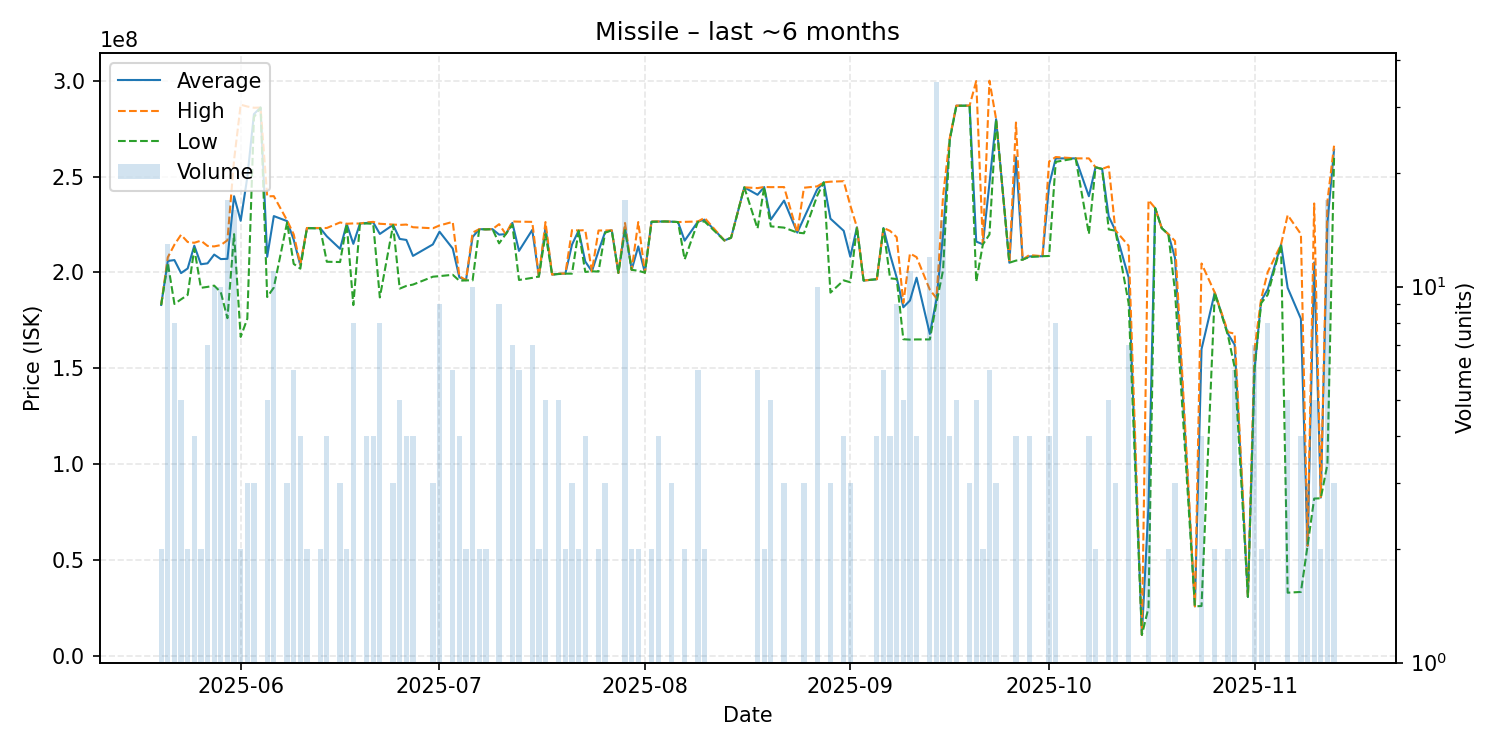

The table this chart was drawn from, first rows:
date, average, highest, lowest, order_count, volume
2025-05-20, 183100000, 183200000, 183000000, 2, 2
2025-05-21, 206015385, 207900000, 205000000, 10, 13
2025-05-22, 206475000, 214500000, 183600000, 8, 8
2025-05-23, 199680000, 219650000, 186000000, 5, 5
2025-05-24, 202100000, 215900000, 188300000, 2, 2
2025-05-25, 213975000, 215500000, 212450000, 4, 4
2025-05-26, 204300000, 216600000, 192000000, 2, 2
2025-05-27, 204771429, 213850000, 192500000, 7, 7
2025-05-28, 209340000, 213600000, 193150000, 8, 10
2025-05-29, 206990000, 214300000, 189700000, 10, 10
2025-05-30, 207129412, 216800000, 176200000, 15, 17
2025-05-31, 239781250, 258550000, 220000000, 11, 16
2025-06-01, 226950000, 287500000, 166400000, 2, 2
2025-06-02, 249666667, 286550000, 175900000, 3, 3
2025-06-03, 282600000, 285900000, 280950000, 3, 3
2025-06-04, 286000000, 286000000, 286000000, 1, 1
2025-06-05, 208200000, 239700000, 187200000, 3, 5
2025-06-06, 229418182, 239800000, 192150000, 8, 11
2025-06-08, 226800000, 227200000, 226000000, 3, 3
2025-06-09, 217050000, 219900000, 204500000, 5, 6
2025-06-10, 203850000, 204300000, 202000000, 4, 4
2025-06-11, 223150000, 223200000, 223100000, 2, 2
2025-06-13, 223100000, 223200000, 223000000, 2, 2
2025-06-14, 218850000, 223200000, 205600000, 4, 4
2025-06-16, 212333333, 226100000, 205450000, 3, 3
2025-06-17, 225350000, 225400000, 225300000, 2, 2
2025-06-18, 214937500, 225600000, 183000000, 5, 8
2025-06-19, 225500000, 225500000, 225500000, 1, 1
2025-06-20, 225825000, 226100000, 225550000, 3, 4
2025-06-21, 226150000, 226400000, 225400000, 4, 4
2025-06-22, 220100000, 225400000, 187000000, 8, 8
2025-06-24, 224833333, 225000000, 224750000, 3, 3
2025-06-25, 217500000, 224800000, 191600000, 5, 5
2025-06-26, 216975000, 225000000, 193000000, 4, 4
2025-06-27, 208650000, 223600000, 193700000, 4, 4
2025-06-30, 214633333, 223050000, 197800000, 3, 3
2025-07-01, 221288889, 224500000, 198100000, 7, 9
2025-07-03, 212483333, 226400000, 198800000, 6, 6
2025-07-04, 197525000, 198100000, 195700000, 3, 4
2025-07-05, 195950000, 196000000, 195900000, 2, 2
2025-07-06, 218500000, 220800000, 195900000, 10, 10
2025-07-07, 222600000, 222600000, 222600000, 1, 2
2025-07-08, 222500000, 222500000, 222500000, 2, 2
2025-07-09, 222600000, 222600000, 222600000, 1, 1
2025-07-10, 219744444, 225200000, 215200000, 7, 9
2025-07-11, 220000000, 220000000, 220000000, 1, 1
2025-07-12, 225871429, 226600000, 224900000, 5, 7
2025-07-13, 211266667, 226500000, 196100000, 5, 6
2025-07-15, 222200000, 226400000, 197200000, 7, 7
2025-07-16, 197900000, 197900000, 197900000, 2, 2
2025-07-17, 223740000, 226300000, 220000000, 4, 5
2025-07-18, 198900000, 198900000, 198900000, 1, 1
2025-07-19, 199300000, 199400000, 199200000, 4, 5
2025-07-20, 199450000, 199500000, 199400000, 2, 2
2025-07-21, 214533333, 222100000, 199400000, 2, 3
2025-07-22, 221850000, 221900000, 221800000, 2, 2
2025-07-23, 205750000, 222100000, 200300000, 2, 4
2025-07-24, 200600000, 200600000, 200600000, 1, 1
2025-07-25, 211200000, 221900000, 200500000, 2, 2
2025-07-26, 221133333, 221900000, 220750000, 3, 3
... 84 more rows
